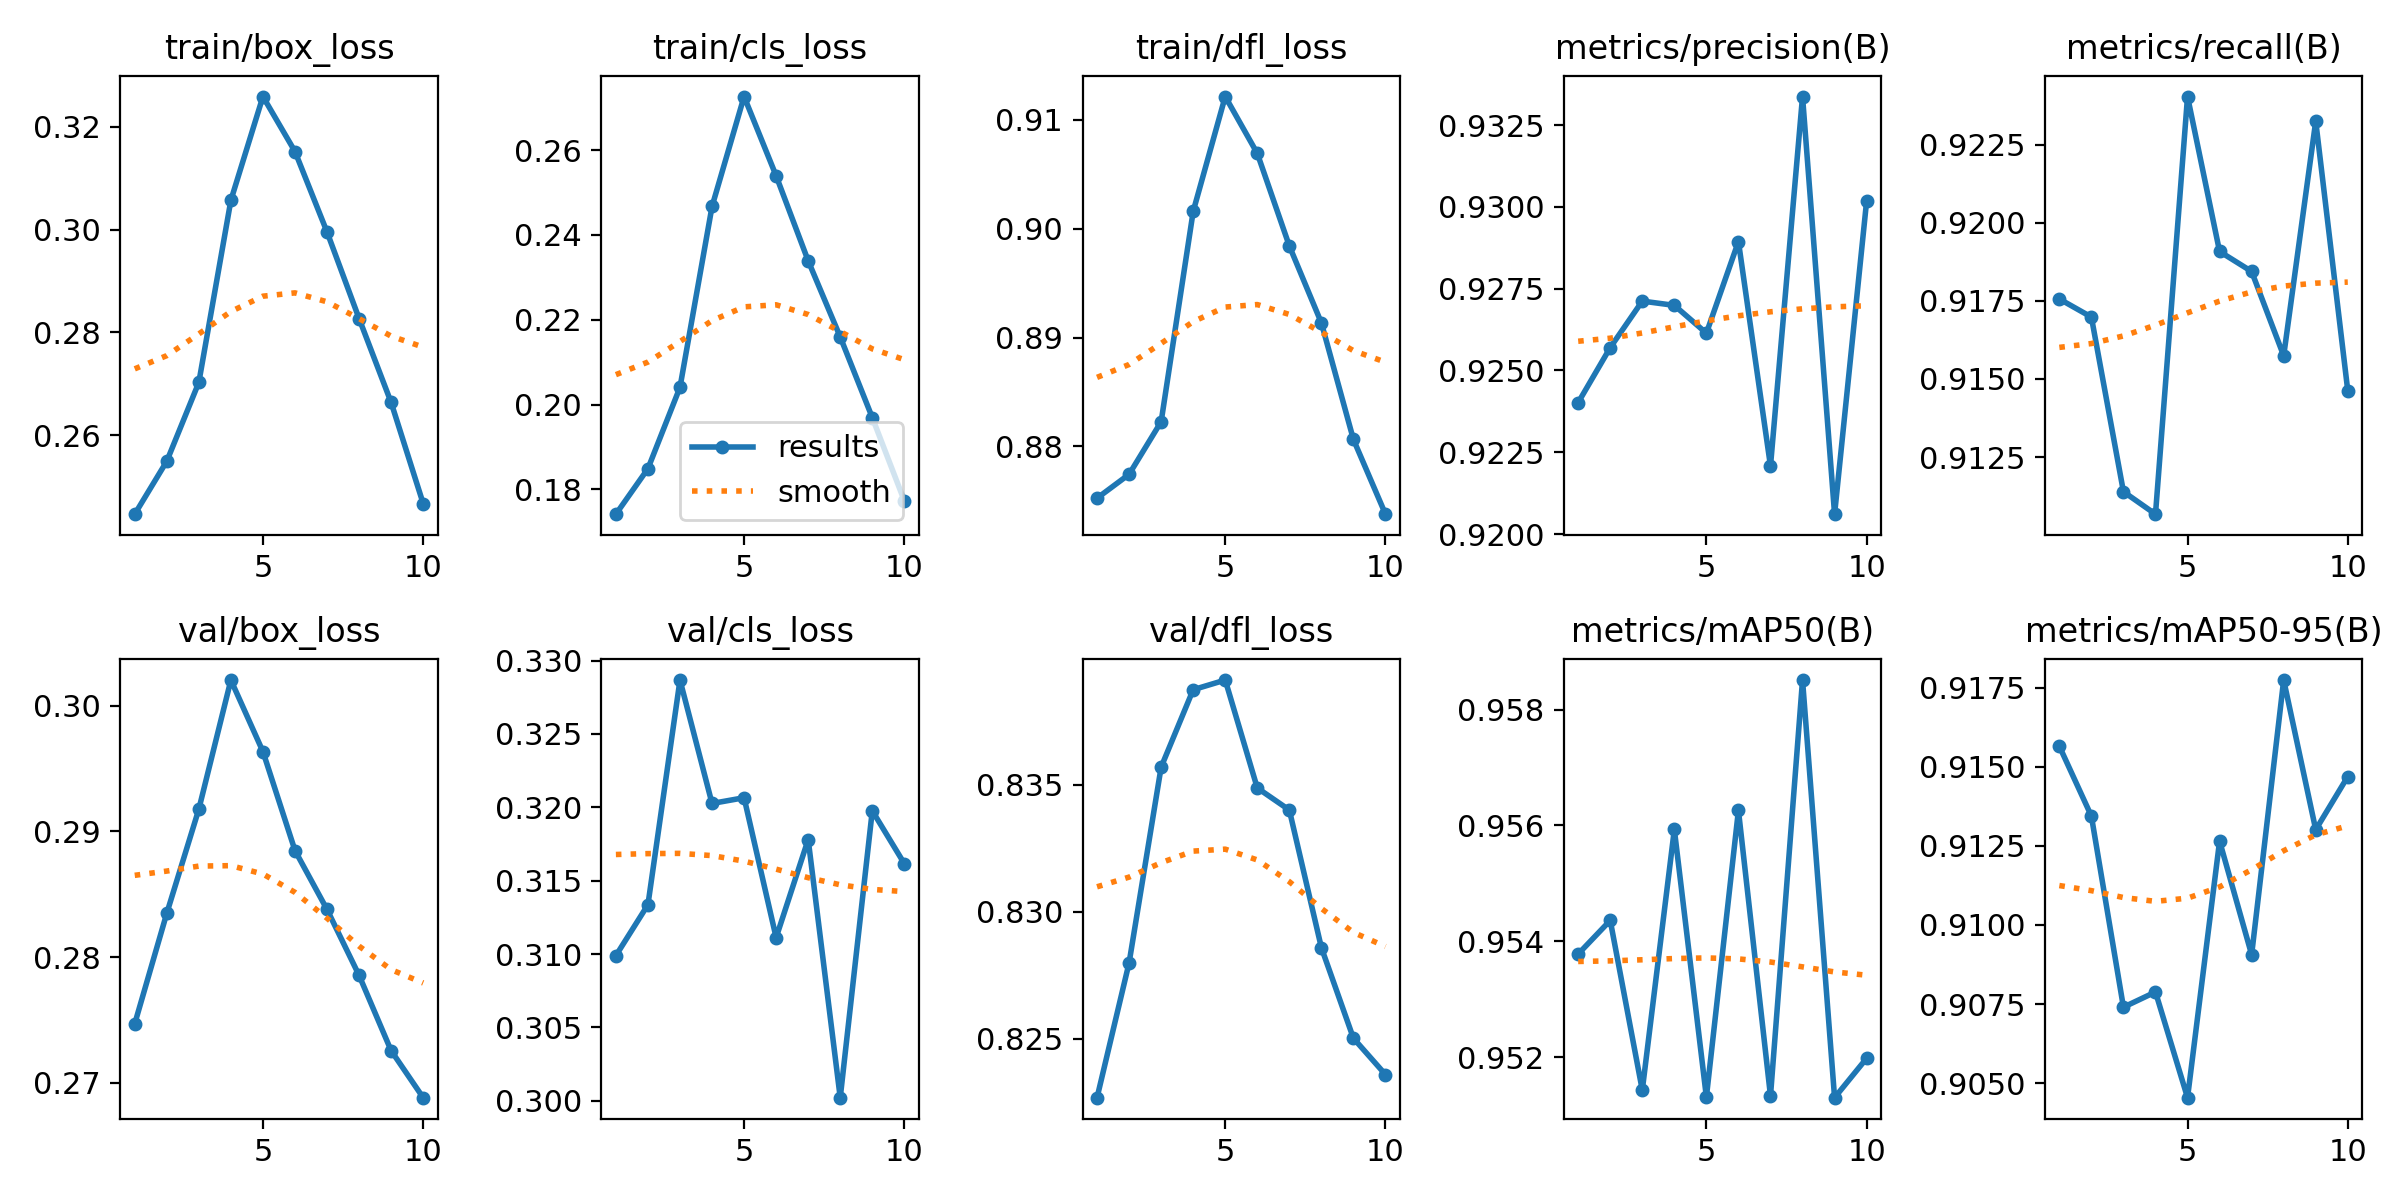

Values plotted in this chart, from the file beside it:
epoch, train/box_loss, train/cls_loss, train/dfl_loss, metrics/precision(B), metrics/recall(B), metrics/mAP50(B), metrics/mAP50-95(B), val/box_loss, val/cls_loss, val/dfl_loss, lr/pg0, lr/pg1, lr/pg2
1, 0.2447, 0.1742, 0.8752, 0.924, 0.9176, 0.9538, 0.9156, 0.2747, 0.3099, 0.8227, 0.002747, 0.002747, 0.002747
2, 0.255, 0.1849, 0.8774, 0.9257, 0.917, 0.9544, 0.9134, 0.2835, 0.3134, 0.828, 0.004951, 0.004951, 0.004951
3, 0.2703, 0.2041, 0.8823, 0.9271, 0.9114, 0.9514, 0.9074, 0.2918, 0.3287, 0.8357, 0.006611, 0.006611, 0.006611
4, 0.3057, 0.2467, 0.9016, 0.927, 0.9107, 0.9559, 0.9079, 0.302, 0.3203, 0.8387, 0.007031, 0.007031, 0.007031
5, 0.3258, 0.2726, 0.9121, 0.9261, 0.924, 0.9513, 0.9045, 0.2964, 0.3206, 0.8391, 0.007031, 0.007031, 0.007031
6, 0.3152, 0.2539, 0.9069, 0.9289, 0.9191, 0.9563, 0.9126, 0.2885, 0.3111, 0.8349, 0.006041, 0.006041, 0.006041
7, 0.2995, 0.2339, 0.8984, 0.9221, 0.9184, 0.9513, 0.9091, 0.2838, 0.3178, 0.834, 0.005051, 0.005051, 0.005051
8, 0.2827, 0.216, 0.8913, 0.9334, 0.9157, 0.9585, 0.9177, 0.2786, 0.3002, 0.8286, 0.004061, 0.004061, 0.004061
9, 0.2664, 0.1969, 0.8806, 0.9206, 0.9233, 0.9513, 0.913, 0.2726, 0.3198, 0.825, 0.003071, 0.003071, 0.003071
10, 0.2467, 0.1773, 0.8738, 0.9302, 0.9146, 0.952, 0.9147, 0.2688, 0.3162, 0.8236, 0.002082, 0.002082, 0.002082
